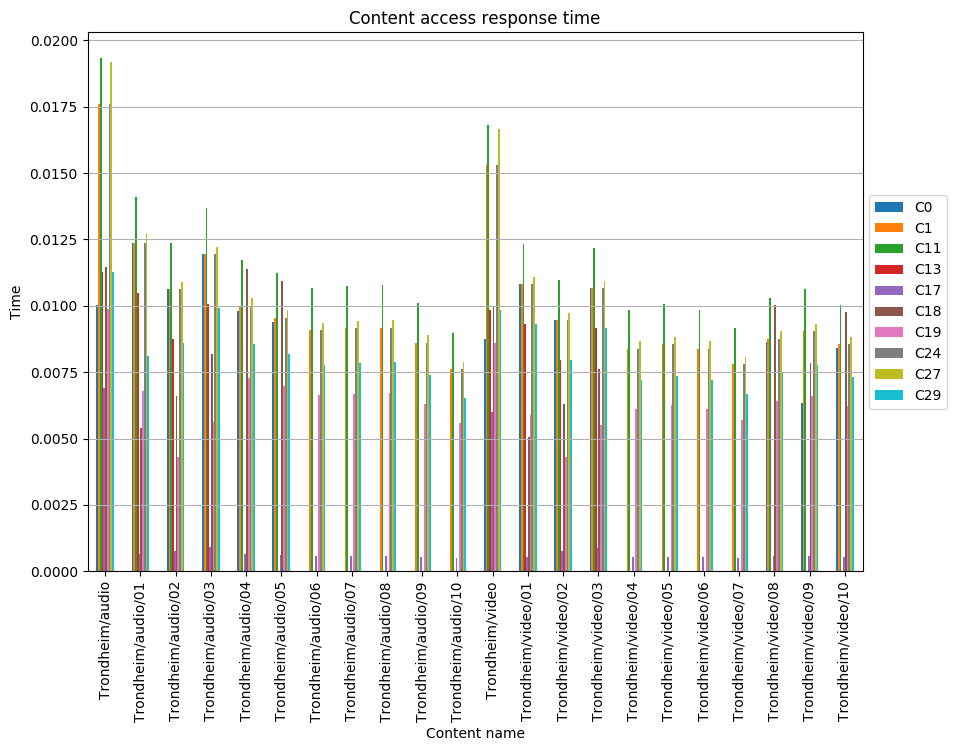

The data file committed next to this chart (first rows):
, C0, C1, C11, C13, C17, C18, C19, C24, C27, C29
Trondheim/audio, 0.01004, 0.01762, 0.01934, 0.01129, 0.006899, 0.01145, 0.009878, 0.01762, 0.01918, 0.01129
Trondheim/audio/01, 0.01237, 0.01237, 0.01411, 0.01049, 0.0006346, 0.005379, 0.006805, 0.01237, 0.01276, 0.008126
Trondheim/audio/02, 0.01064, 0.01064, 0.01239, 0.008765, 0.0007798, 0.006593, 0.004309, 0.01064, 0.0109, 0.008587
Trondheim/audio/03, 0.01194, 0.01194, 0.01368, 0.01006, 0.0009099, 0.008175, 0.00561, 0.01194, 0.0122, 0.009905
Trondheim/audio/04, 0.009821, 0.009979, 0.01172, , 0.0006336, 0.0114, 0.007286, 0.009979, 0.0103, 0.008554
Trondheim/audio/05, 0.009404, 0.009556, 0.01122, , 0.0006067, 0.01092, 0.006977, 0.009556, 0.009859, 0.008191
Trondheim/audio/06, , 0.009077, 0.01066, , 0.0005763, , 0.006628, 0.009077, 0.009365, 0.00778
Trondheim/audio/07, , 0.009148, 0.01074, , 0.0005808, , 0.006679, 0.009148, 0.009438, 0.007841
Trondheim/audio/08, , 0.009183, 0.01079, , 0.000583, , 0.006705, 0.009183, 0.009474, 0.007871
Trondheim/audio/09, , 0.008613, 0.01012, , 0.0005469, , 0.006289, 0.008613, 0.008887, 0.007383
Trondheim/audio/10, , 0.007631, 0.008963, , 0.0004845, , 0.005572, 0.007631, 0.007873, 0.00654
Trondheim/video, 0.00874, 0.0153, 0.0168, 0.009832, 0.006009, 0.009969, 0.008603, 0.0153, 0.01666, 0.009832
Trondheim/video/01, 0.01082, 0.01082, 0.01232, 0.0093, 0.0005466, 0.005043, 0.005875, 0.01082, 0.01109, 0.0093
Trondheim/video/02, 0.009467, 0.009467, 0.01097, 0.007949, 0.000767, 0.006299, 0.004318, 0.009467, 0.009718, 0.007949
Trondheim/video/03, 0.01068, 0.01068, 0.01218, 0.009159, 0.0008906, 0.007636, 0.005524, 0.01068, 0.01092, 0.009159
Trondheim/video/04, , 0.008392, 0.009857, , 0.0005328, , 0.006127, 0.008392, 0.008658, 0.007193
Trondheim/video/05, , 0.008563, 0.01006, , 0.0005437, , 0.006252, 0.008563, 0.008835, 0.00734
Trondheim/video/06, , 0.008392, 0.009857, , 0.0005328, , 0.006127, 0.008392, 0.008658, 0.007193
Trondheim/video/07, , 0.007812, 0.009176, , 0.000496, , 0.005704, 0.007812, 0.00806, 0.006696
Trondheim/video/08, 0.008625, 0.008765, 0.01029, , 0.0005565, 0.01002, 0.0064, 0.008765, 0.009043, 0.007512
Trondheim/video/09, 0.00634, 0.009047, 0.01063, , 0.0005744, 0.00785, 0.006606, 0.009047, 0.009334, 0.007754
Trondheim/video/10, 0.008417, 0.008553, 0.01005, , 0.000543, 0.009775, 0.006245, 0.008553, 0.008824, 0.007331
